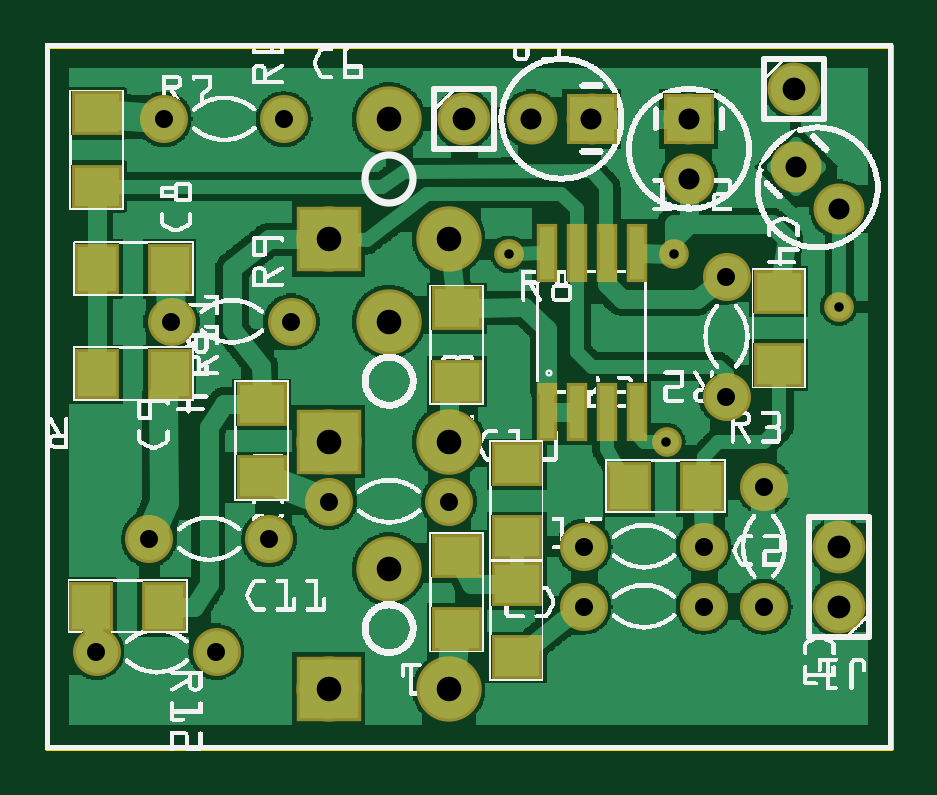
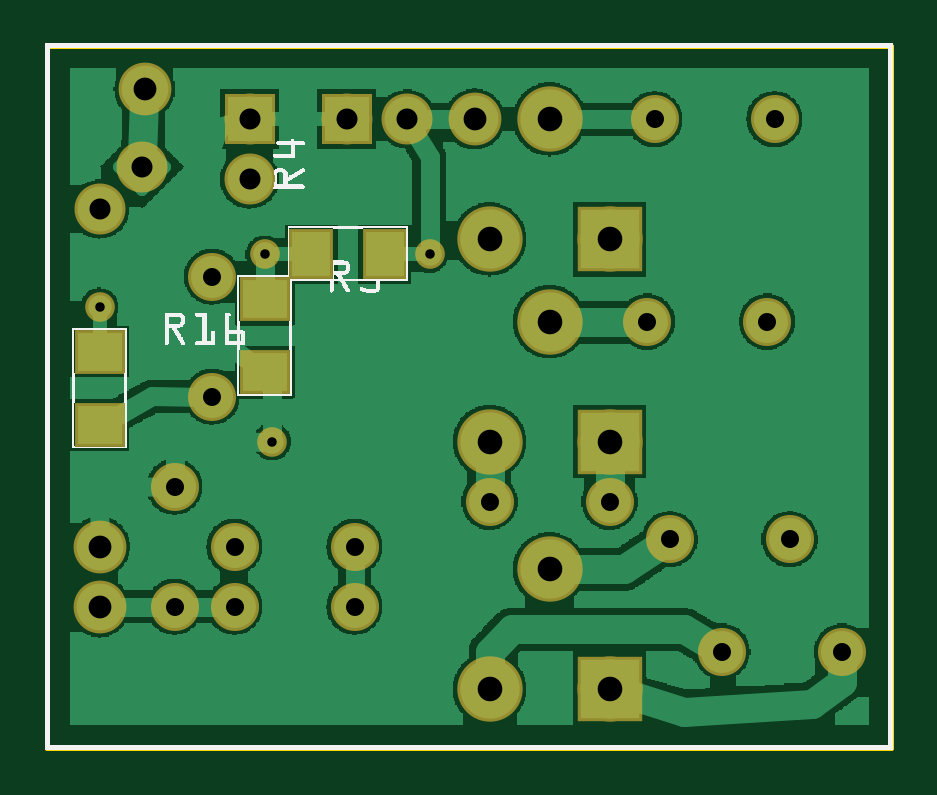
Circuit board: 10 layer files. Board 35.7 x 29.7 mm.
- outline: Preamp Bajo_contour.gm1 (370 bytes)
- bottom_copper: Preamp Bajo_copperBottom.gbl (52931 bytes)
- top_copper: Preamp Bajo_copperTop.gtl (52881 bytes)
- drill: Preamp Bajo_drill.txt (799 bytes)
- bottom_mask: Preamp Bajo_maskBottom.gbs (1360 bytes)
- top_mask: Preamp Bajo_maskTop.gts (1735 bytes)
- paste: Preamp Bajo_pasteMaskBottom.gbp (394 bytes)
- paste: Preamp Bajo_pasteMaskTop.gtp (769 bytes)
- bottom_silk: Preamp Bajo_silkBottom.gbo (97251 bytes)
- top_silk: Preamp Bajo_silkTop.gto (310231 bytes)

=== outline: Preamp Bajo_contour.gm1 ===
G04 MADE WITH FRITZING*
G04 WWW.FRITZING.ORG*
G04 DOUBLE SIDED*
G04 HOLES PLATED*
G04 CONTOUR ON CENTER OF CONTOUR VECTOR*
%ASAXBY*%
%FSLAX23Y23*%
%MOIN*%
%OFA0B0*%
%SFA1.0B1.0*%
%ADD10R,1.413810X1.177410*%
%ADD11C,0.008000*%
%ADD10C,0.008*%
%LNCONTOUR*%
G90*
G70*
G54D10*
G54D11*
X4Y1173D02*
X1410Y1173D01*
X1410Y4D01*
X4Y4D01*
X4Y1173D01*
D02*
G04 End of contour*
M02*
=== bottom_copper: Preamp Bajo_copperBottom.gbl (52931 bytes, source omitted) ===
=== top_copper: Preamp Bajo_copperTop.gtl (52881 bytes, source omitted) ===
=== drill: Preamp Bajo_drill.txt ===
; NON-PLATED HOLES START AT T1
; THROUGH (PLATED) HOLES START AT T100
M48
INCH
T100C0.030000
T101C0.041000
T102C0.035000
T103C0.038000
T104C0.015748
%
T100
X000856Y001641
X004731Y004141
X006731Y004141
X001731Y003516
X011981Y002391
X010981Y002391
X002856Y001641
X003981Y010516
X008981Y003391
X002106Y007141
X011356Y007891
X010981Y003391
X008981Y002391
X003731Y003516
X004106Y007141
X011981Y004391
X011356Y005891
X001981Y010516
T101
X005731Y010516
X006731Y001016
X004731Y008516
X006731Y008516
X006731Y005141
X004731Y001016
X005731Y007141
X004731Y005141
X005731Y003016
T102
X013231Y009016
X009106Y010516
X010731Y009516
X012524Y009723
X010731Y010516
X008106Y010516
T103
X012481Y011016
X013231Y002391
X006981Y010516
X013231Y003391
T104
X010356Y005141
X013231Y007391
X007731Y008266
X010481Y008266
T00
M30

=== bottom_mask: Preamp Bajo_maskBottom.gbs ===
G04 MADE WITH FRITZING*
G04 WWW.FRITZING.ORG*
G04 DOUBLE SIDED*
G04 HOLES PLATED*
G04 CONTOUR ON CENTER OF CONTOUR VECTOR*
%ASAXBY*%
%FSLAX23Y23*%
%MOIN*%
%OFA0B0*%
%SFA1.0B1.0*%
%ADD10C,0.088000*%
%ADD11C,0.080000*%
%ADD12C,0.085000*%
%ADD13C,0.109000*%
%ADD14C,0.049370*%
%ADD15R,0.085000X0.085000*%
%ADD16R,0.109000X0.109000*%
%ADD17R,0.084803X0.072992*%
%ADD18R,0.072992X0.084803*%
%ADD19C,0.030000*%
%LNMASK0*%
G90*
G70*
G54D10*
X1323Y239D03*
X1323Y339D03*
G54D11*
X1198Y439D03*
X1198Y239D03*
X898Y239D03*
X1098Y239D03*
X1098Y339D03*
X898Y339D03*
G54D12*
X1073Y1052D03*
X1073Y952D03*
X911Y1052D03*
X811Y1052D03*
G54D13*
X673Y514D03*
X473Y514D03*
X573Y714D03*
X673Y102D03*
X473Y102D03*
X573Y302D03*
X673Y852D03*
X473Y852D03*
X573Y1052D03*
G54D11*
X198Y1052D03*
X398Y1052D03*
X1136Y589D03*
X1136Y789D03*
X211Y714D03*
X411Y714D03*
X173Y352D03*
X373Y352D03*
X473Y414D03*
X673Y414D03*
X86Y164D03*
X286Y164D03*
G54D12*
X1252Y972D03*
X1323Y902D03*
G54D10*
X1248Y1102D03*
G54D14*
X1048Y827D03*
X773Y827D03*
X1036Y514D03*
X1323Y739D03*
G54D10*
X698Y1052D03*
G54D15*
X1073Y1052D03*
X911Y1052D03*
G54D16*
X473Y514D03*
X473Y102D03*
X473Y852D03*
G54D17*
X1048Y630D03*
X1048Y752D03*
G54D18*
X970Y827D03*
X848Y827D03*
G54D17*
X1323Y542D03*
X1323Y664D03*
G54D19*
G36*
X1291Y972D02*
X1252Y934D01*
X1214Y972D01*
X1252Y1011D01*
X1291Y972D01*
G37*
D02*
G04 End of Mask0*
M02*
=== top_mask: Preamp Bajo_maskTop.gts ===
G04 MADE WITH FRITZING*
G04 WWW.FRITZING.ORG*
G04 DOUBLE SIDED*
G04 HOLES PLATED*
G04 CONTOUR ON CENTER OF CONTOUR VECTOR*
%ASAXBY*%
%FSLAX23Y23*%
%MOIN*%
%OFA0B0*%
%SFA1.0B1.0*%
%ADD10C,0.088000*%
%ADD11C,0.080000*%
%ADD12C,0.085000*%
%ADD13C,0.109000*%
%ADD14C,0.049370*%
%ADD15R,0.085000X0.085000*%
%ADD16R,0.109000X0.109000*%
%ADD17R,0.084803X0.072992*%
%ADD18R,0.072992X0.084803*%
%ADD19R,0.034000X0.096900*%
%ADD20C,0.030000*%
%LNMASK1*%
G90*
G70*
G54D10*
X1323Y239D03*
X1323Y339D03*
G54D11*
X1198Y439D03*
X1198Y239D03*
X898Y239D03*
X1098Y239D03*
X1098Y339D03*
X898Y339D03*
G54D12*
X1073Y1052D03*
X1073Y952D03*
X911Y1052D03*
X811Y1052D03*
G54D13*
X673Y514D03*
X473Y514D03*
X573Y714D03*
X673Y102D03*
X473Y102D03*
X573Y302D03*
X673Y852D03*
X473Y852D03*
X573Y1052D03*
G54D11*
X198Y1052D03*
X398Y1052D03*
X1136Y589D03*
X1136Y789D03*
X211Y714D03*
X411Y714D03*
X173Y352D03*
X373Y352D03*
X473Y414D03*
X673Y414D03*
X86Y164D03*
X286Y164D03*
G54D12*
X1252Y972D03*
X1323Y902D03*
G54D10*
X1248Y1102D03*
G54D14*
X1048Y827D03*
X773Y827D03*
X1036Y514D03*
X1323Y739D03*
G54D10*
X698Y1052D03*
G54D15*
X1073Y1052D03*
X911Y1052D03*
G54D16*
X473Y514D03*
X473Y102D03*
X473Y852D03*
G54D17*
X361Y455D03*
X361Y577D03*
X786Y155D03*
X786Y277D03*
X686Y736D03*
X686Y614D03*
G54D18*
X208Y627D03*
X86Y627D03*
G54D17*
X686Y324D03*
X686Y202D03*
G54D18*
X208Y802D03*
X86Y802D03*
G54D19*
X836Y564D03*
X886Y564D03*
X936Y564D03*
X986Y564D03*
X986Y829D03*
X936Y829D03*
X886Y829D03*
X836Y829D03*
G54D17*
X86Y1061D03*
X86Y939D03*
G54D18*
X76Y239D03*
X198Y239D03*
X1095Y439D03*
X973Y439D03*
G54D17*
X1223Y642D03*
X1223Y764D03*
X786Y355D03*
X786Y477D03*
G54D20*
G36*
X1291Y972D02*
X1252Y934D01*
X1214Y972D01*
X1252Y1011D01*
X1291Y972D01*
G37*
D02*
G04 End of Mask1*
M02*
=== paste: Preamp Bajo_pasteMaskBottom.gbp ===
G04 MADE WITH FRITZING*
G04 WWW.FRITZING.ORG*
G04 DOUBLE SIDED*
G04 HOLES PLATED*
G04 CONTOUR ON CENTER OF CONTOUR VECTOR*
%ASAXBY*%
%FSLAX23Y23*%
%MOIN*%
%OFA0B0*%
%SFA1.0B1.0*%
%ADD10R,0.074803X0.062992*%
%ADD11R,0.062992X0.074803*%
%LNPASTEMASK0*%
G90*
G70*
G54D10*
X1048Y630D03*
X1048Y752D03*
G54D11*
X970Y827D03*
X848Y827D03*
G54D10*
X1323Y542D03*
X1323Y664D03*
G04 End of PasteMask0*
M02*
=== paste: Preamp Bajo_pasteMaskTop.gtp ===
G04 MADE WITH FRITZING*
G04 WWW.FRITZING.ORG*
G04 DOUBLE SIDED*
G04 HOLES PLATED*
G04 CONTOUR ON CENTER OF CONTOUR VECTOR*
%ASAXBY*%
%FSLAX23Y23*%
%MOIN*%
%OFA0B0*%
%SFA1.0B1.0*%
%ADD10R,0.074803X0.062992*%
%ADD11R,0.062992X0.074803*%
%ADD12R,0.024000X0.086900*%
%LNPASTEMASK1*%
G90*
G70*
G54D10*
X361Y455D03*
X361Y577D03*
X786Y155D03*
X786Y277D03*
X686Y736D03*
X686Y614D03*
G54D11*
X208Y627D03*
X86Y627D03*
G54D10*
X686Y324D03*
X686Y202D03*
G54D11*
X208Y802D03*
X86Y802D03*
G54D12*
X836Y564D03*
X886Y564D03*
X936Y564D03*
X986Y564D03*
X986Y829D03*
X936Y829D03*
X886Y829D03*
X836Y829D03*
G54D10*
X86Y1061D03*
X86Y939D03*
G54D11*
X76Y239D03*
X198Y239D03*
X1095Y439D03*
X973Y439D03*
G54D10*
X1223Y642D03*
X1223Y764D03*
X786Y355D03*
X786Y477D03*
G04 End of PasteMask1*
M02*
=== bottom_silk: Preamp Bajo_silkBottom.gbo (97251 bytes, source omitted) ===
=== top_silk: Preamp Bajo_silkTop.gto (310231 bytes, source omitted) ===
